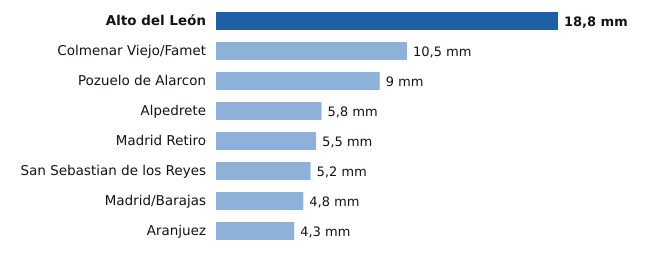

Source data for this figure (header and first rows):
estacion, provincia, mm
Alto del León, Madrid, 18.8
Colmenar Viejo/Famet, Madrid, 10.5
Pozuelo de Alarcon, Madrid, 9.0
Alpedrete, Madrid, 5.8
Madrid Retiro, Madrid, 5.5
San Sebastian de los Reyes, Madrid, 5.2
Madrid/Barajas, Madrid, 4.8
Aranjuez, Madrid, 4.3
